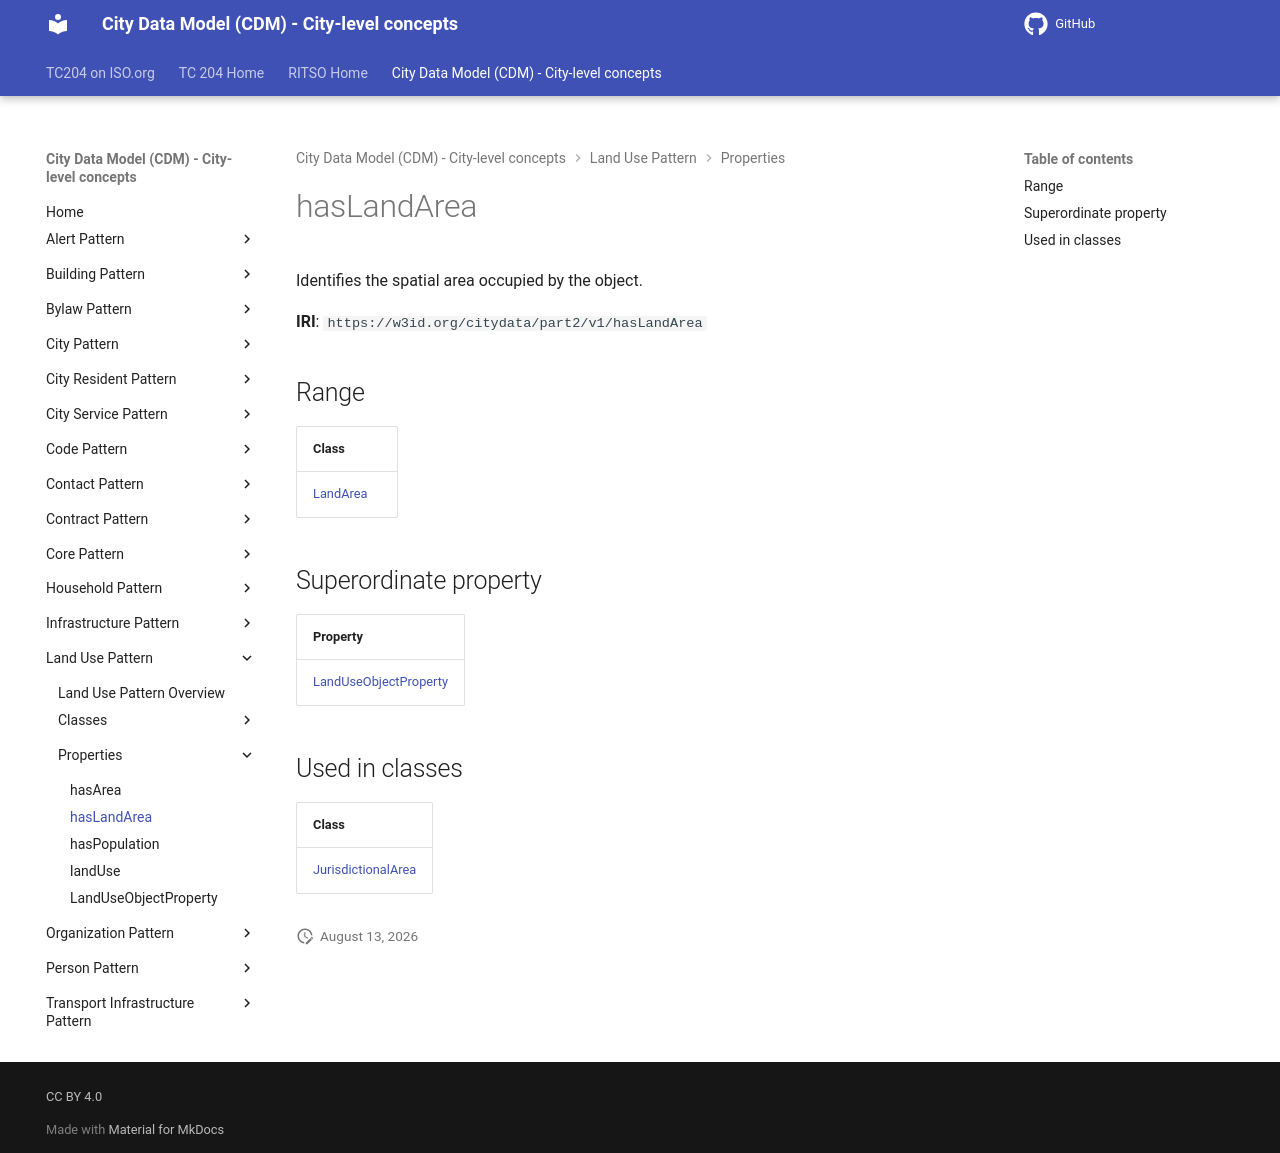

repository: ISO-TC204/ontology-cdm-p2 · page: v1.3.2-alpha.1/properties/hasLandArea/index.html · generator: mkdocs

# hasLandArea

Identifies the spatial area occupied by the object.

**IRI**: `https://w3id.org/citydata/part2/v1/hasLandArea`

## Range

| Class |
|-------|
| [LandArea](../classes/LandArea.md) |

## Superordinate property

| Property |
|-------|
| [LandUseObjectProperty](LandUseObjectProperty.md) |

## Used in classes

| Class |
|-------|
| [JurisdictionalArea](../classes/JurisdictionalArea.md) |
